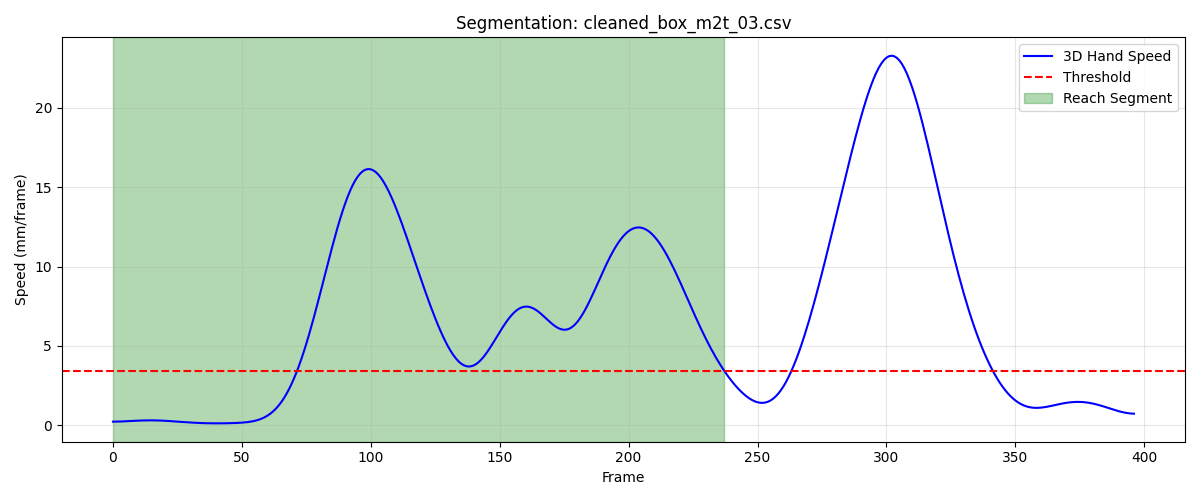

Data behind this chart, as committed beside it:
frame, sub_frame, shoulderr_x, shoulderr_y, shoulderr_z, humr1_x, humr1_y, humr1_z, humr2_x, humr2_y, humr2_z, humr3_x, humr3_y, humr3_z, humr4_x, humr4_y, humr4_z, humr5_x, humr5_y, humr5_z, humr6_x, humr6_y, humr6_z, humr7_x
1, 0, 243.1, -757.1, 804.1, 281.5, -715.8, 635.2, 289.9, -714, 563.4, 295.6, -765.9, 636.2, 237.9, -674.3, 611.9, 298.7, -775.3, 577.8, 252.0, -684.5, 558.2, 230.3
2, 0, 243.1, -757, 804.1, 281.6, -715.6, 635.3, 289.9, -713.8, 563.4, 295.6, -765.7, 636.3, 238, -674.2, 612, 298.8, -775.1, 577.9, 252, -684.3, 558.3, 230.4
3, 0, 243.1, -757, 804.1, 281.6, -715.4, 635.4, 290, -713.5, 563.4, 295.7, -765.5, 636.3, 238, -674.1, 612.1, 298.9, -774.9, 577.9, 252, -684.2, 558.3, 230.5
4, 0, 243.1, -756.9, 804.2, 281.6, -715.2, 635.5, 290, -713.3, 563.5, 295.8, -765.3, 636.4, 238, -673.9, 612.2, 298.9, -774.7, 577.9, 252, -684, 558.4, 230.6
5, 0, 243.2, -756.8, 804.2, 281.7, -715, 635.5, 290.1, -713.1, 563.6, 295.9, -765.1, 636.4, 238, -673.8, 612.2, 299, -774.4, 578, 252.1, -683.8, 558.5, 230.8
6, 0, 243.2, -756.7, 804.3, 281.7, -714.9, 635.6, 290.1, -712.9, 563.6, 295.9, -764.9, 636.5, 238, -673.7, 612.3, 299, -774.2, 578, 252.1, -683.6, 558.6, 230.9
7, 0, 243.3, -756.6, 804.3, 281.7, -714.7, 635.7, 290.1, -712.6, 563.7, 296, -764.7, 636.5, 237.9, -673.5, 612.4, 299.1, -773.9, 578.1, 252.1, -683.4, 558.7, 231
8, 0, 243.3, -756.6, 804.4, 281.7, -714.5, 635.8, 290.1, -712.4, 563.8, 296.1, -764.5, 636.6, 237.9, -673.4, 612.5, 299.2, -773.7, 578.1, 252.1, -683.2, 558.7, 231.1
9, 0, 243.3, -756.5, 804.5, 281.8, -714.3, 635.8, 290.2, -712.1, 563.9, 296.2, -764.3, 636.6, 237.9, -673.2, 612.6, 299.3, -773.4, 578.2, 252.1, -683, 558.8, 231.2
10, 0, 243.4, -756.4, 804.6, 281.8, -714.1, 635.9, 290.2, -711.9, 563.9, 296.2, -764.1, 636.7, 237.9, -673.1, 612.7, 299.3, -773.2, 578.2, 252.1, -682.8, 558.9, 231.3
11, 0, 243.4, -756.3, 804.6, 281.8, -713.9, 636, 290.2, -711.7, 564, 296.3, -763.9, 636.7, 237.9, -672.9, 612.8, 299.4, -773, 578.3, 252.1, -682.6, 559, 231.4
12, 0, 243.4, -756.3, 804.7, 281.8, -713.7, 636.1, 290.2, -711.4, 564.1, 296.4, -763.7, 636.8, 237.9, -672.7, 612.9, 299.5, -772.7, 578.4, 252.1, -682.4, 559.1, 231.5
13, 0, 243.5, -756.2, 804.8, 281.8, -713.5, 636.1, 290.3, -711.2, 564.2, 296.4, -763.5, 636.9, 237.9, -672.6, 613, 299.6, -772.5, 578.4, 252.1, -682.2, 559.2, 231.6
14, 0, 243.5, -756.1, 804.8, 281.9, -713.3, 636.2, 290.3, -711, 564.3, 296.5, -763.2, 636.9, 237.9, -672.4, 613.1, 299.7, -772.3, 578.5, 252.1, -682, 559.3, 231.7
15, 0, 243.5, -756.1, 804.9, 281.9, -713.1, 636.3, 290.4, -710.7, 564.4, 296.5, -763, 637, 237.9, -672.2, 613.1, 299.7, -772, 578.5, 252.1, -681.8, 559.4, 231.8
16, 0, 243.5, -756, 804.9, 281.9, -712.9, 636.3, 290.4, -710.5, 564.5, 296.6, -762.8, 637, 237.9, -672, 613.2, 299.8, -771.8, 578.5, 252.1, -681.6, 559.4, 231.9
17, 0, 243.5, -755.9, 805, 281.9, -712.7, 636.4, 290.4, -710.3, 564.5, 296.7, -762.6, 637.1, 237.9, -671.9, 613.3, 299.8, -771.5, 578.6, 252.1, -681.4, 559.5, 232
18, 0, 243.6, -755.8, 805, 281.9, -712.5, 636.5, 290.5, -710.1, 564.6, 296.7, -762.5, 637.1, 237.9, -671.7, 613.4, 299.8, -771.3, 578.6, 252.2, -681.2, 559.6, 232.1
19, 0, 243.6, -755.7, 805.1, 282, -712.4, 636.6, 290.5, -709.9, 564.7, 296.8, -762.3, 637.2, 237.9, -671.6, 613.4, 299.8, -771, 578.7, 252.2, -681, 559.7, 232.2
20, 0, 243.6, -755.6, 805.1, 282, -712.2, 636.6, 290.6, -709.7, 564.8, 296.8, -762.1, 637.2, 237.9, -671.4, 613.5, 299.8, -770.7, 578.7, 252.2, -680.8, 559.8, 232.3
21, 0, 243.6, -755.5, 805.2, 282, -712, 636.7, 290.6, -709.4, 564.9, 296.9, -761.9, 637.3, 237.9, -671.2, 613.6, 299.8, -770.5, 578.7, 252.2, -680.6, 559.8, 232.3
22, 0, 243.6, -755.4, 805.3, 282, -711.8, 636.8, 290.6, -709.2, 564.9, 296.9, -761.7, 637.4, 237.9, -671.1, 613.7, 299.8, -770.2, 578.8, 252.2, -680.4, 559.9, 232.4
23, 0, 243.7, -755.3, 805.3, 282, -711.6, 636.9, 290.6, -709, 565, 297.0, -761.5, 637.4, 237.9, -671, 613.8, 299.8, -770, 578.8, 252.2, -680.3, 560, 232.5
24, 0, 243.7, -755.2, 805.4, 282, -711.5, 636.9, 290.6, -708.8, 565.1, 297, -761.3, 637.5, 237.9, -670.8, 613.9, 299.9, -769.8, 578.9, 252.2, -680.1, 560.1, 232.6
25, 0, 243.7, -755.1, 805.4, 282, -711.3, 637, 290.6, -708.7, 565.2, 297.1, -761.2, 637.6, 238, -670.7, 613.9, 299.9, -769.6, 579, 252.2, -679.9, 560.2, 232.7
26, 0, 243.7, -755, 805.5, 282.1, -711.2, 637.1, 290.6, -708.5, 565.2, 297.1, -761, 637.7, 238, -670.5, 614, 300, -769.4, 579.1, 252.2, -679.8, 560.3, 232.8
27, 0, 243.7, -755, 805.5, 282.1, -711, 637.2, 290.7, -708.4, 565.3, 297.2, -760.9, 637.8, 238, -670.4, 614.1, 300.1, -769.3, 579.1, 252.3, -679.7, 560.3, 232.9
28, 0, 243.7, -754.9, 805.6, 282.1, -710.9, 637.2, 290.7, -708.2, 565.4, 297.3, -760.7, 637.8, 238, -670.3, 614.2, 300.1, -769.1, 579.2, 252.3, -679.6, 560.4, 233
29, 0, 243.7, -754.8, 805.6, 282.2, -710.8, 637.3, 290.8, -708.1, 565.4, 297.3, -760.6, 637.9, 238.1, -670.2, 614.2, 300.2, -769, 579.3, 252.3, -679.4, 560.5, 233.1
30, 0, 243.8, -754.7, 805.7, 282.2, -710.7, 637.4, 290.8, -708, 565.5, 297.4, -760.5, 638, 238.1, -670, 614.3, 300.3, -768.9, 579.4, 252.4, -679.4, 560.5, 233.2
31, 0, 243.8, -754.6, 805.7, 282.2, -710.6, 637.4, 290.9, -707.9, 565.6, 297.4, -760.4, 638.1, 238.2, -670, 614.3, 300.4, -768.8, 579.4, 252.4, -679.3, 560.6, 233.3
32, 0, 243.8, -754.5, 805.8, 282.3, -710.5, 637.5, 291, -707.8, 565.6, 297.5, -760.3, 638.1, 238.2, -669.9, 614.4, 300.4, -768.7, 579.5, 252.4, -679.2, 560.6, 233.4
33, 0, 243.8, -754.5, 805.8, 282.3, -710.4, 637.6, 291, -707.8, 565.7, 297.5, -760.2, 638.2, 238.3, -669.8, 614.4, 300.5, -768.7, 579.5, 252.5, -679.1, 560.7, 233.5
34, 0, 243.8, -754.4, 805.9, 282.4, -710.3, 637.6, 291, -707.7, 565.7, 297.6, -760.1, 638.2, 238.3, -669.7, 614.5, 300.5, -768.6, 579.6, 252.5, -679.1, 560.7, 233.6
35, 0, 243.9, -754.3, 805.9, 282.4, -710.3, 637.7, 291.1, -707.6, 565.8, 297.6, -760.1, 638.3, 238.3, -669.6, 614.5, 300.6, -768.5, 579.6, 252.6, -679, 560.8, 233.7
36, 0, 243.9, -754.3, 805.9, 282.5, -710.2, 637.7, 291.1, -707.6, 565.8, 297.7, -760, 638.3, 238.4, -669.5, 614.5, 300.6, -768.5, 579.7, 252.6, -679, 560.8, 233.7
37, 0, 243.9, -754.2, 806, 282.5, -710.1, 637.7, 291.2, -707.5, 565.9, 297.7, -760, 638.3, 238.4, -669.4, 614.5, 300.7, -768.4, 579.7, 252.6, -678.9, 560.8, 233.8
38, 0, 243.9, -754.1, 806, 282.6, -710.1, 637.8, 291.2, -707.5, 565.9, 297.7, -759.9, 638.4, 238.5, -669.4, 614.5, 300.7, -768.4, 579.7, 252.6, -678.9, 560.9, 233.8
39, 0, 243.9, -754.1, 806, 282.6, -710, 637.8, 291.2, -707.4, 565.9, 297.8, -759.9, 638.4, 238.5, -669.3, 614.5, 300.8, -768.4, 579.8, 252.7, -678.8, 560.9, 233.9
40, 0, 243.9, -754, 806, 282.6, -710, 637.8, 291.3, -707.4, 565.9, 297.8, -759.8, 638.4, 238.5, -669.2, 614.6, 300.8, -768.3, 579.8, 252.7, -678.8, 560.9, 233.9
41, 0, 243.9, -753.9, 806.1, 282.6, -710, 637.8, 291.3, -707.3, 566, 297.8, -759.8, 638.4, 238.6, -669.2, 614.6, 300.9, -768.3, 579.8, 252.7, -678.8, 560.9, 234
42, 0, 243.9, -753.9, 806.1, 282.6, -709.9, 637.8, 291.3, -707.3, 566, 297.8, -759.7, 638.5, 238.6, -669.2, 614.6, 300.9, -768.3, 579.8, 252.7, -678.8, 560.9, 234.1
43, 0, 243.9, -753.8, 806.1, 282.6, -709.9, 637.9, 291.3, -707.3, 566, 297.8, -759.7, 638.5, 238.6, -669.1, 614.6, 300.9, -768.2, 579.9, 252.8, -678.7, 560.9, 234.1
44, 0, 243.9, -753.7, 806.1, 282.6, -709.9, 637.9, 291.4, -707.3, 566, 297.9, -759.7, 638.5, 238.6, -669.1, 614.5, 301, -768.2, 579.9, 252.8, -678.7, 560.9, 234.2
45, 0, 243.9, -753.7, 806.1, 282.6, -709.9, 637.9, 291.4, -707.3, 566, 297.9, -759.6, 638.5, 238.7, -669, 614.5, 301, -768.2, 579.9, 252.8, -678.7, 560.9, 234.2
46, 0, 243.9, -753.6, 806.2, 282.6, -709.8, 637.9, 291.4, -707.3, 566, 297.9, -759.6, 638.6, 238.7, -669, 614.5, 301, -768.2, 579.9, 252.8, -678.7, 560.9, 234.3
47, 0, 243.9, -753.5, 806.2, 282.6, -709.8, 637.9, 291.4, -707.3, 566, 297.9, -759.6, 638.6, 238.7, -669, 614.5, 301, -768.2, 580, 252.8, -678.7, 560.9, 234.3
48, 0, 243.9, -753.5, 806.2, 282.7, -709.8, 637.9, 291.4, -707.3, 566, 297.9, -759.6, 638.6, 238.7, -669, 614.5, 301.1, -768.2, 580, 252.9, -678.7, 560.9, 234.3
49, 0, 243.9, -753.4, 806.2, 282.7, -709.8, 637.9, 291.5, -707.3, 566, 297.9, -759.6, 638.6, 238.8, -669, 614.5, 301.1, -768.2, 580, 252.9, -678.7, 560.9, 234.3
50, 0, 243.9, -753.3, 806.3, 282.7, -709.8, 637.9, 291.5, -707.3, 566, 297.9, -759.6, 638.7, 238.7, -669, 614.5, 301.1, -768.2, 580.1, 252.9, -678.8, 560.9, 234.4
51, 0, 243.9, -753.3, 806.3, 282.7, -709.8, 637.9, 291.5, -707.4, 566.1, 297.9, -759.6, 638.7, 238.7, -669.1, 614.6, 301.1, -768.3, 580.1, 252.9, -678.8, 560.9, 234.4
52, 0, 243.9, -753.2, 806.3, 282.7, -709.8, 637.9, 291.5, -707.4, 566.1, 297.9, -759.6, 638.7, 238.7, -669.2, 614.6, 301.1, -768.3, 580.1, 253, -678.8, 560.9, 234.4
53, 0, 243.9, -753.1, 806.3, 282.7, -709.8, 637.9, 291.5, -707.4, 566, 297.9, -759.6, 638.7, 238.6, -669.3, 614.6, 301.1, -768.3, 580.1, 253, -678.8, 560.9, 234.4
54, 0, 243.9, -753.1, 806.4, 282.7, -709.8, 637.9, 291.5, -707.5, 566, 297.9, -759.6, 638.7, 238.6, -669.3, 614.6, 301.1, -768.4, 580.1, 253, -678.9, 560.9, 234.3
55, 0, 243.9, -753, 806.4, 282.7, -709.8, 637.9, 291.5, -707.5, 566, 297.8, -759.6, 638.8, 238.5, -669.4, 614.5, 301.1, -768.4, 580.2, 253, -678.9, 560.8, 234.3
56, 0, 243.9, -753, 806.4, 282.7, -709.8, 637.9, 291.5, -707.5, 566, 297.8, -759.7, 638.8, 238.5, -669.4, 614.5, 301, -768.4, 580.2, 253, -678.9, 560.8, 234.3
57, 0, 243.8, -752.9, 806.4, 282.7, -709.8, 637.9, 291.5, -707.6, 566, 297.8, -759.7, 638.8, 238.5, -669.4, 614.5, 301, -768.5, 580.2, 253, -678.9, 560.8, 234.3
58, 0, 243.8, -752.8, 806.4, 282.7, -709.9, 637.9, 291.4, -707.6, 566, 297.7, -759.7, 638.8, 238.5, -669.4, 614.5, 301, -768.5, 580.2, 253, -679, 560.7, 234.2
59, 0, 243.8, -752.8, 806.4, 282.6, -709.9, 637.9, 291.4, -707.7, 565.9, 297.7, -759.7, 638.8, 238.5, -669.4, 614.5, 300.9, -768.6, 580.2, 253, -679, 560.7, 234.2
60, 0, 243.7, -752.7, 806.4, 282.6, -709.9, 637.8, 291.4, -707.7, 565.9, 297.6, -759.7, 638.8, 238.5, -669.4, 614.4, 300.9, -768.6, 580.2, 253, -679, 560.7, 234.1
... 178 more rows
